Run: headless pygame with SDL's dummy video driver; simulated clock (each Clock.tick advances the game by its frame time, no real sleeping); random seed 0; keys injected as events and as key.get_pressed() state; no mouse input.
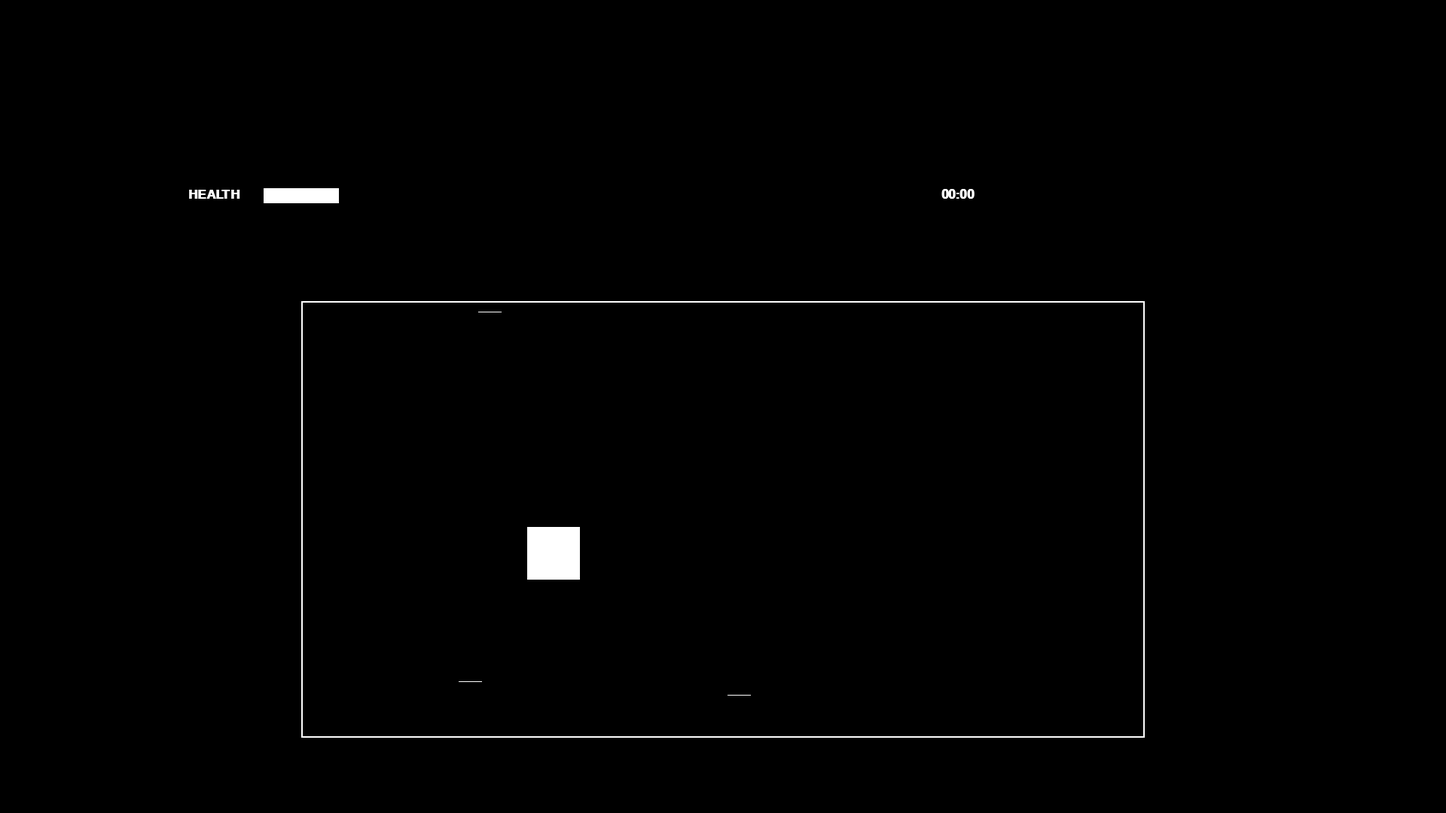
Frame 1 of 4 · flips 1–60 · no input
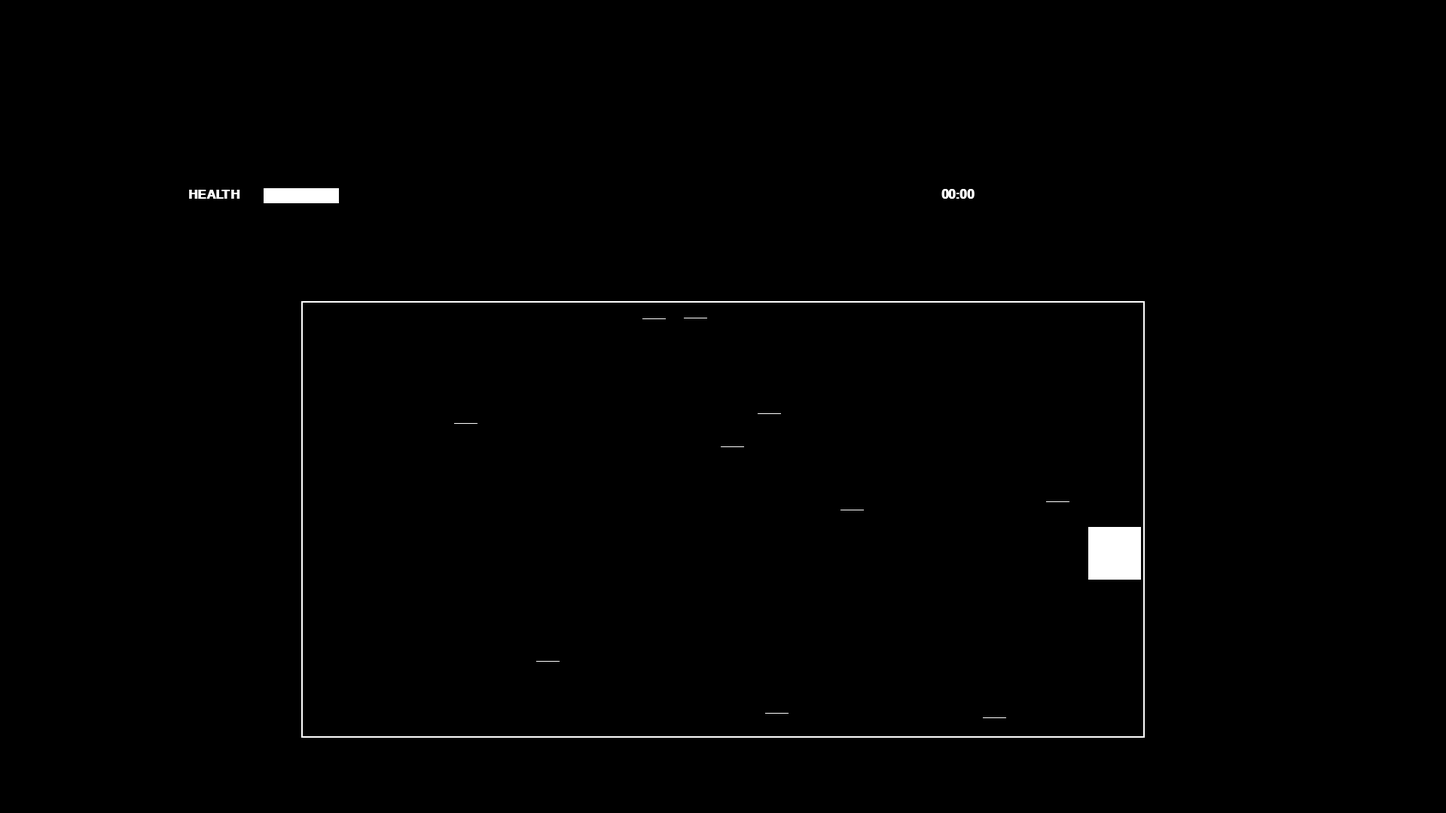
Frame 2 of 4 · flips 61–180 · tapped SPACE, RETURN · held RIGHT (→), D
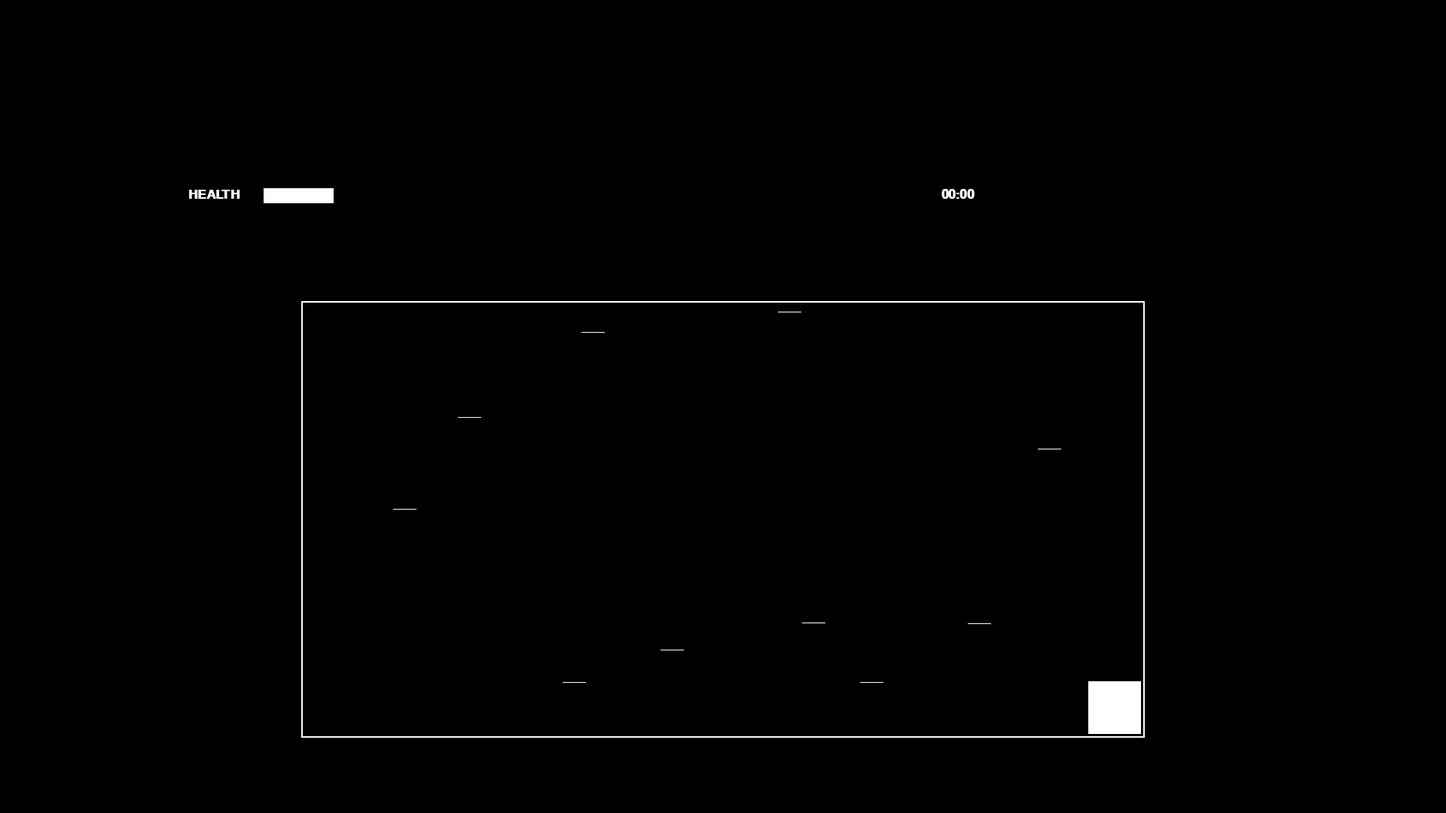
Frame 3 of 4 · flips 181–300 · held DOWN (↓), S
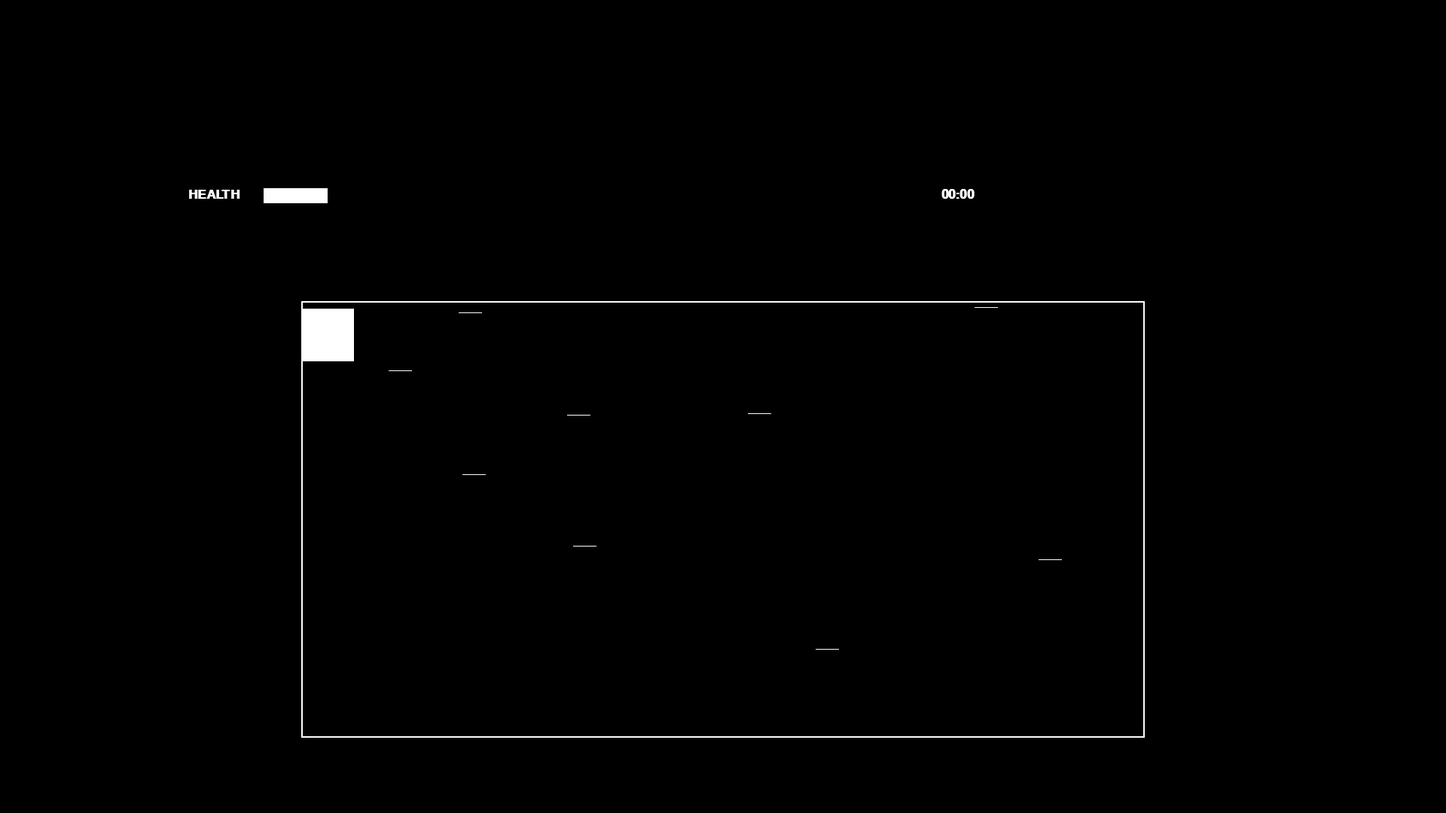
Frame 4 of 4 · flips 301–420 · held LEFT (←), A, UP (↑), W

The pygame program that drew these frames:

import pygame
import random
import time


class Game:
	def __init__(self, config):
		self.config = config

	def run(self):
		pygame.init()
		self.start_time = time.time()
		self.total_time = -1
		self.Black = (0,0,0)
		self.White = (255,255,255)
		self.ScreenWidth = 1920
		self.ScreenHeight = 1080


		self.boundary_x = 400
		self.boundary_y = 400
		self.boundary_length = 1120
		self.boundary_height = 580
		self.boundary_right = self.boundary_x + self.boundary_length

		self.player_health = (100)
		self.player_x = (700)
		self.player_y = (700)
		self.player = (self.player_x, self.player_y, self.player_health)
		self.player_health_deduction = 1

		self.projectiles = []	
		self.hit_box = pygame.Rect(self.player_x, self.player_y, 70, 70)

		self.size = (self.ScreenWidth, self.ScreenHeight)
		self.screen = pygame.display.set_mode(self.size) 
		pygame.display.set_caption("underfail demo")
		self.clock = pygame.time.Clock()
		self.y_acceleration = 0
		self.x_acceleration = 0
		self.font = pygame.font.SysFont('Calibri', 25, True, False)
		self.gameover_font = pygame.font.SysFont('Calibri', 50, True, False)

		self.loop()

	def handle_events(self):
		for event in pygame.event.get():
			if event.type == pygame.QUIT:
				self.screen.fill(self.Black)
				self.done = True
			if event.type == pygame.KEYUP:
				self.x_acceleration = 0
				self.y_acceleration = 0


		#if event.type == pygame.KEYDOWN:
		keys=pygame.key.get_pressed()
		if self.hit_box.x < 1445:
			if keys[pygame.K_RIGHT]:
				if self.x_acceleration < 10:
					self.x_acceleration += 1
		else:
			if self.x_acceleration > 0:
				self.x_acceleration = 0
		
		if self.hit_box.x > 405:
			if keys[pygame.K_LEFT]:
				if self.x_acceleration > -10:
					self.x_acceleration -=1
		else:
			if self.x_acceleration < 0:
				self.x_acceleration = 0

		if self.hit_box.y < 900:
			if keys[pygame.K_DOWN]:
				if self.y_acceleration < 10:
					self.y_acceleration += 1
		else:
			if self.y_acceleration > 0:
				self.y_acceleration = 0

		if self.hit_box.y > 410:
			if keys[pygame.K_UP]:
				if self.y_acceleration > -10:
					self.y_acceleration -=1
		else:
			if self.y_acceleration < 0:
				self.y_acceleration = 0


	def update_projectiles(self):
		# Loop through the projectiles and do stuff
		for projectile in self.projectiles:
			if projectile['x'] >= self.boundary_right:
				self.projectiles.remove(projectile)
			else:
				projectile['x'] = projectile['x'] + 10
			if self.hit_box.collidepoint(projectile['x'], projectile['y']):
				self.player_health -= self.player_health_deduction

	def update_player_health(self):
		if self.player_health < 1 and self.total_time == -1:
			self.total_time = self.time_elapsed

		if self.player_health < 1:
			self.screen.fill(self.Black)
			time_string = time.strftime("%M:%S", time.gmtime(self.total_time))
			timetext = self.gameover_font.render(time_string, True, self.White)
			timetext_size = self.gameover_font.size(time_string)
			self.screen.blit(timetext,[(self.ScreenWidth/2)-timetext_size[0]/2,250])

	def draw_health(self):

		text = self.font.render("HEALTH",True, self.White)
		pygame.draw.rect(self.screen, self.White, [350, 250, self.player_health, 20])
		self.screen.blit(text,[250,250])

	def timer(self):		
		self.time_elapsed = time.time() - self.start_time
		timetext = self.font.render(time.strftime("%M:%S", time.gmtime(self.time_elapsed)),True, self.White)
		self.screen.blit(timetext,[1250,250])

	def drawing(self):		
		self.screen.fill(self.Black)
		self.draw_health()

		pygame.draw.rect(self.screen, self.White, [400,400, self.boundary_length, self.boundary_height],2)
		pygame.draw.rect(self.screen, self.White, self.hit_box)

		for projectile in self.projectiles:
			pygame.draw.line( self.screen, self.White,
				[projectile['x'], projectile['y']], [projectile['x'] - 30, projectile['y'] ])

			
	def loop(self):
		self.done = False
		while not self.done:

			self.handle_events()

			
			self.hit_box.x += self.x_acceleration
			self.hit_box.y += self.y_acceleration

			if random.randint(0,9) == 0 and len(self.projectiles) < self.config['max_projectiles']:
				self.projectiles.append({'x': random.randrange(400,450), 'y': random.randrange(400,980)})

		
			self.update_projectiles()
			self.drawing()
			self.timer()
			self.update_player_health()

			pygame.display.flip()

			self.clock.tick(60)

class Menu:
	def run(self):
		#do something
		self.selected_config = 'easy'

	def config(self):
		easy_config = {
			'player_health_deduction': 3,
			'max_projectiles': 10
		}

		hard_config = {
			'player_health_deduction': 5,
			'max_projectiles': 20
		}

		# decide which config to return
		if self.selected_config == 'easy':
			return easy_config
		else:
			if self.selected_config == 'hard':
				return hard_config

underfail_menu = Menu()
underfail_menu.run()

config = underfail_menu.config()

underfail_game = Game(config)
underfail_game.run()
